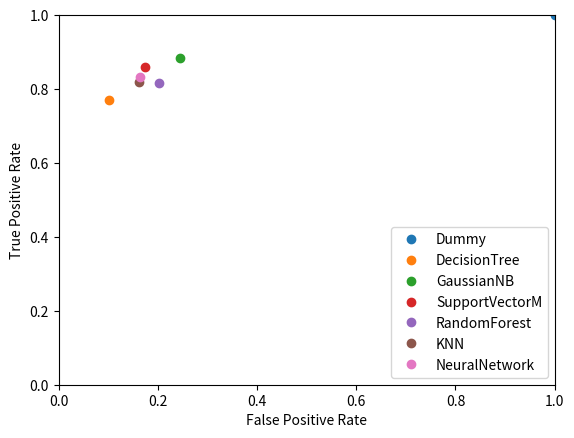

This figure's Python source:
import numpy as np
import matplotlib.pyplot as plt

models=["Dummy","DecisionTree","GaussianNB","SupportVectorM","RandomForest","KNN","NeuralNetwork"]

tpr1=[1.0,0.77,0.8525,0.7425,0.805,0.845,0.8425]
fpr1=[1.0,0.1059,0.2,0.2988,0.1835,0.2541,0.2188]

tpr2=[1.0,0.7573,0.8404,0.6697,0.773,0.827,0.8225]
fpr2=[1.0,0.1124,0.1996,0.2616,0.188,0.2267,0.2054]

tpr3=[1.0,0.7725,0.865,0.74,0.805,0.8525,0.8075]
fpr3=[1.0,0.1059,0.1835,0.2965,0.1906,0.2682,0.2047]

tpr4=[1.0,0.77,0.885,0.695,0.8125,0.8225,0.855]
fpr4=[1.0,0.1012,0.2447,0.3129,0.2,0.2212,0.2071]

tpr5=[1.0,0.77,0.885,0.86,0.8175,0.82,0.8325]
fpr5=[1.0,0.1012,0.2447,0.1741,0.2024,0.1624,0.1647]

TPR=tpr5
FPR=fpr5

for i, (x,y) in enumerate(zip(FPR,TPR)):
    print(x,y)
    plt.plot(x,y, 'o', label=models[i])
    
plt.legend(loc='lower right')
plt.axis([0,1,0,1])
plt.xlabel('False Positive Rate')
plt.ylabel('True Positive Rate')
plt.show()
